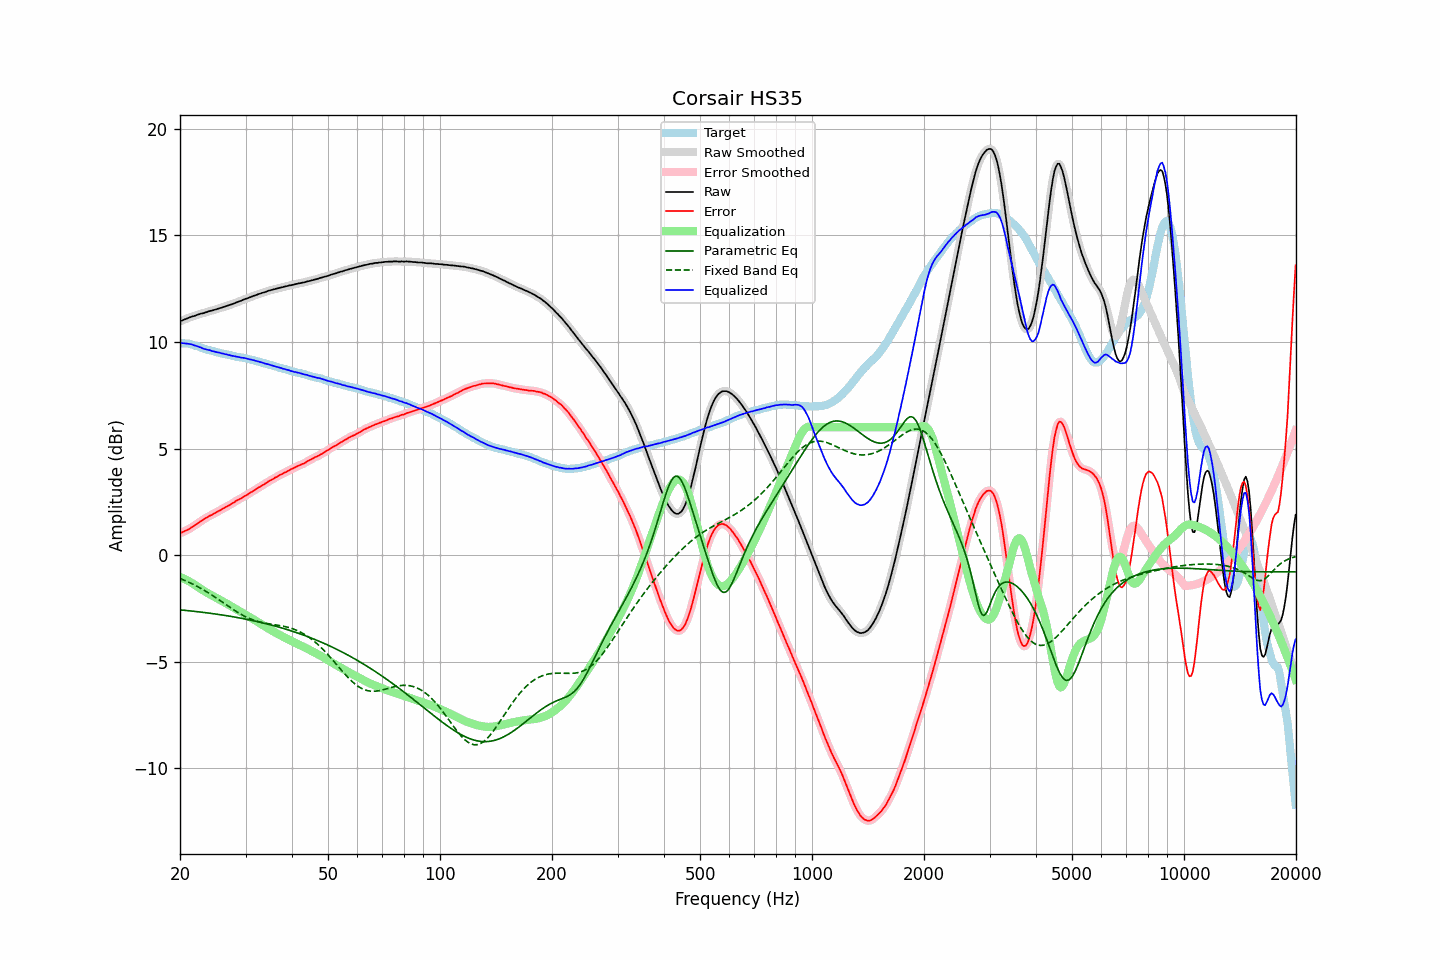

The table this chart was drawn from, first rows:
frequency, raw, error, smoothed, error_smoothed, equalization, parametric_eq, fixed_band_eq, equalized_raw, equalized_smoothed, target
20.00, 10.97, 1.02, 10.97, 1.02, -1.02, -2.57, -1.10, 9.95, 9.95, 9.95
20.20, 11.00, 1.06, 11.00, 1.06, -1.06, -2.58, -1.13, 9.95, 9.95, 9.94
20.40, 11.03, 1.09, 11.03, 1.09, -1.09, -2.59, -1.16, 9.94, 9.94, 9.94
20.61, 11.06, 1.13, 11.06, 1.13, -1.13, -2.59, -1.19, 9.93, 9.93, 9.93
20.81, 11.09, 1.16, 11.09, 1.16, -1.16, -2.60, -1.22, 9.93, 9.93, 9.93
21.02, 11.12, 1.19, 11.12, 1.20, -1.20, -2.61, -1.26, 9.92, 9.92, 9.93
21.23, 11.15, 1.24, 11.15, 1.24, -1.25, -2.62, -1.29, 9.90, 9.91, 9.91
21.44, 11.18, 1.29, 11.18, 1.29, -1.29, -2.62, -1.33, 9.89, 9.89, 9.89
21.66, 11.20, 1.33, 11.20, 1.34, -1.34, -2.63, -1.36, 9.86, 9.86, 9.87
21.87, 11.22, 1.38, 11.23, 1.38, -1.38, -2.64, -1.40, 9.84, 9.84, 9.84
22.09, 11.25, 1.43, 11.25, 1.43, -1.43, -2.65, -1.44, 9.82, 9.82, 9.82
22.31, 11.28, 1.49, 11.28, 1.49, -1.49, -2.66, -1.48, 9.79, 9.79, 9.80
22.54, 11.30, 1.53, 11.30, 1.54, -1.54, -2.67, -1.52, 9.76, 9.77, 9.77
22.76, 11.33, 1.60, 11.32, 1.59, -1.59, -2.68, -1.56, 9.74, 9.74, 9.74
22.99, 11.34, 1.64, 11.34, 1.64, -1.64, -2.68, -1.61, 9.70, 9.71, 9.70
23.22, 11.36, 1.69, 11.36, 1.69, -1.69, -2.69, -1.65, 9.68, 9.68, 9.67
23.45, 11.39, 1.74, 11.39, 1.73, -1.73, -2.70, -1.70, 9.66, 9.66, 9.65
23.69, 11.41, 1.78, 11.41, 1.78, -1.78, -2.71, -1.74, 9.63, 9.64, 9.63
23.92, 11.44, 1.83, 11.44, 1.82, -1.82, -2.72, -1.79, 9.62, 9.62, 9.61
24.16, 11.46, 1.86, 11.46, 1.86, -1.86, -2.73, -1.84, 9.60, 9.60, 9.60
24.40, 11.47, 1.89, 11.48, 1.90, -1.90, -2.74, -1.88, 9.57, 9.58, 9.58
24.65, 11.50, 1.94, 11.50, 1.94, -1.94, -2.75, -1.93, 9.56, 9.56, 9.56
24.89, 11.52, 1.98, 11.52, 1.98, -1.98, -2.76, -1.98, 9.54, 9.54, 9.54
25.14, 11.54, 2.02, 11.55, 2.02, -2.02, -2.77, -2.03, 9.52, 9.52, 9.52
25.39, 11.57, 2.07, 11.57, 2.07, -2.07, -2.79, -2.09, 9.51, 9.50, 9.50
25.65, 11.59, 2.10, 11.59, 2.11, -2.11, -2.80, -2.14, 9.48, 9.48, 9.49
25.91, 11.61, 2.15, 11.61, 2.15, -2.15, -2.81, -2.19, 9.46, 9.47, 9.46
26.16, 11.64, 2.19, 11.64, 2.19, -2.19, -2.82, -2.24, 9.45, 9.45, 9.45
26.43, 11.66, 2.23, 11.66, 2.24, -2.23, -2.83, -2.29, 9.43, 9.43, 9.43
26.69, 11.69, 2.28, 11.69, 2.27, -2.27, -2.84, -2.34, 9.42, 9.41, 9.42
26.96, 11.71, 2.32, 11.71, 2.31, -2.32, -2.86, -2.40, 9.39, 9.40, 9.40
27.23, 11.74, 2.36, 11.74, 2.36, -2.36, -2.87, -2.45, 9.38, 9.38, 9.38
27.50, 11.76, 2.40, 11.76, 2.40, -2.41, -2.88, -2.50, 9.36, 9.36, 9.36
27.77, 11.79, 2.45, 11.79, 2.45, -2.45, -2.89, -2.55, 9.34, 9.34, 9.34
28.05, 11.82, 2.49, 11.82, 2.50, -2.49, -2.91, -2.60, 9.33, 9.33, 9.33
28.33, 11.85, 2.55, 11.85, 2.54, -2.54, -2.92, -2.65, 9.31, 9.32, 9.30
28.62, 11.88, 2.59, 11.88, 2.59, -2.58, -2.94, -2.69, 9.30, 9.30, 9.29
28.90, 11.91, 2.62, 11.91, 2.63, -2.62, -2.95, -2.74, 9.29, 9.28, 9.29
29.19, 11.93, 2.66, 11.94, 2.66, -2.67, -2.96, -2.78, 9.26, 9.27, 9.27
29.48, 11.97, 2.70, 11.97, 2.71, -2.71, -2.98, -2.82, 9.26, 9.26, 9.27
29.78, 12.00, 2.76, 12.00, 2.75, -2.75, -2.99, -2.86, 9.25, 9.24, 9.25
30.08, 12.03, 2.80, 12.03, 2.80, -2.80, -3.01, -2.90, 9.23, 9.23, 9.23
30.38, 12.05, 2.84, 12.05, 2.84, -2.84, -3.02, -2.94, 9.21, 9.21, 9.21
30.68, 12.08, 2.89, 12.08, 2.89, -2.89, -3.04, -2.97, 9.19, 9.19, 9.19
30.99, 12.11, 2.94, 12.11, 2.94, -2.93, -3.05, -3.00, 9.18, 9.18, 9.17
31.30, 12.14, 2.98, 12.14, 2.98, -2.98, -3.07, -3.03, 9.16, 9.16, 9.16
31.61, 12.17, 3.02, 12.17, 3.03, -3.03, -3.09, -3.06, 9.14, 9.14, 9.15
31.93, 12.19, 3.07, 12.20, 3.08, -3.08, -3.10, -3.08, 9.11, 9.12, 9.12
32.24, 12.22, 3.13, 12.22, 3.12, -3.12, -3.12, -3.11, 9.10, 9.10, 9.09
32.57, 12.25, 3.18, 12.25, 3.17, -3.17, -3.14, -3.13, 9.08, 9.08, 9.07
32.89, 12.27, 3.21, 12.27, 3.22, -3.22, -3.15, -3.15, 9.05, 9.06, 9.06
33.22, 12.30, 3.27, 12.30, 3.26, -3.26, -3.17, -3.16, 9.04, 9.03, 9.03
33.55, 12.32, 3.30, 12.32, 3.31, -3.31, -3.19, -3.18, 9.01, 9.01, 9.02
33.89, 12.34, 3.36, 12.35, 3.36, -3.36, -3.21, -3.19, 8.98, 8.99, 8.99
34.23, 12.37, 3.40, 12.37, 3.40, -3.40, -3.23, -3.21, 8.97, 8.97, 8.97
34.57, 12.40, 3.46, 12.40, 3.45, -3.45, -3.25, -3.22, 8.95, 8.95, 8.94
34.92, 12.42, 3.50, 12.42, 3.50, -3.49, -3.27, -3.23, 8.93, 8.93, 8.92
35.27, 12.44, 3.53, 12.44, 3.54, -3.54, -3.29, -3.24, 8.90, 8.90, 8.91
35.62, 12.46, 3.58, 12.46, 3.58, -3.58, -3.31, -3.26, 8.88, 8.88, 8.89
35.97, 12.48, 3.63, 12.48, 3.62, -3.62, -3.33, -3.27, 8.86, 8.86, 8.85
... 635 more rows
